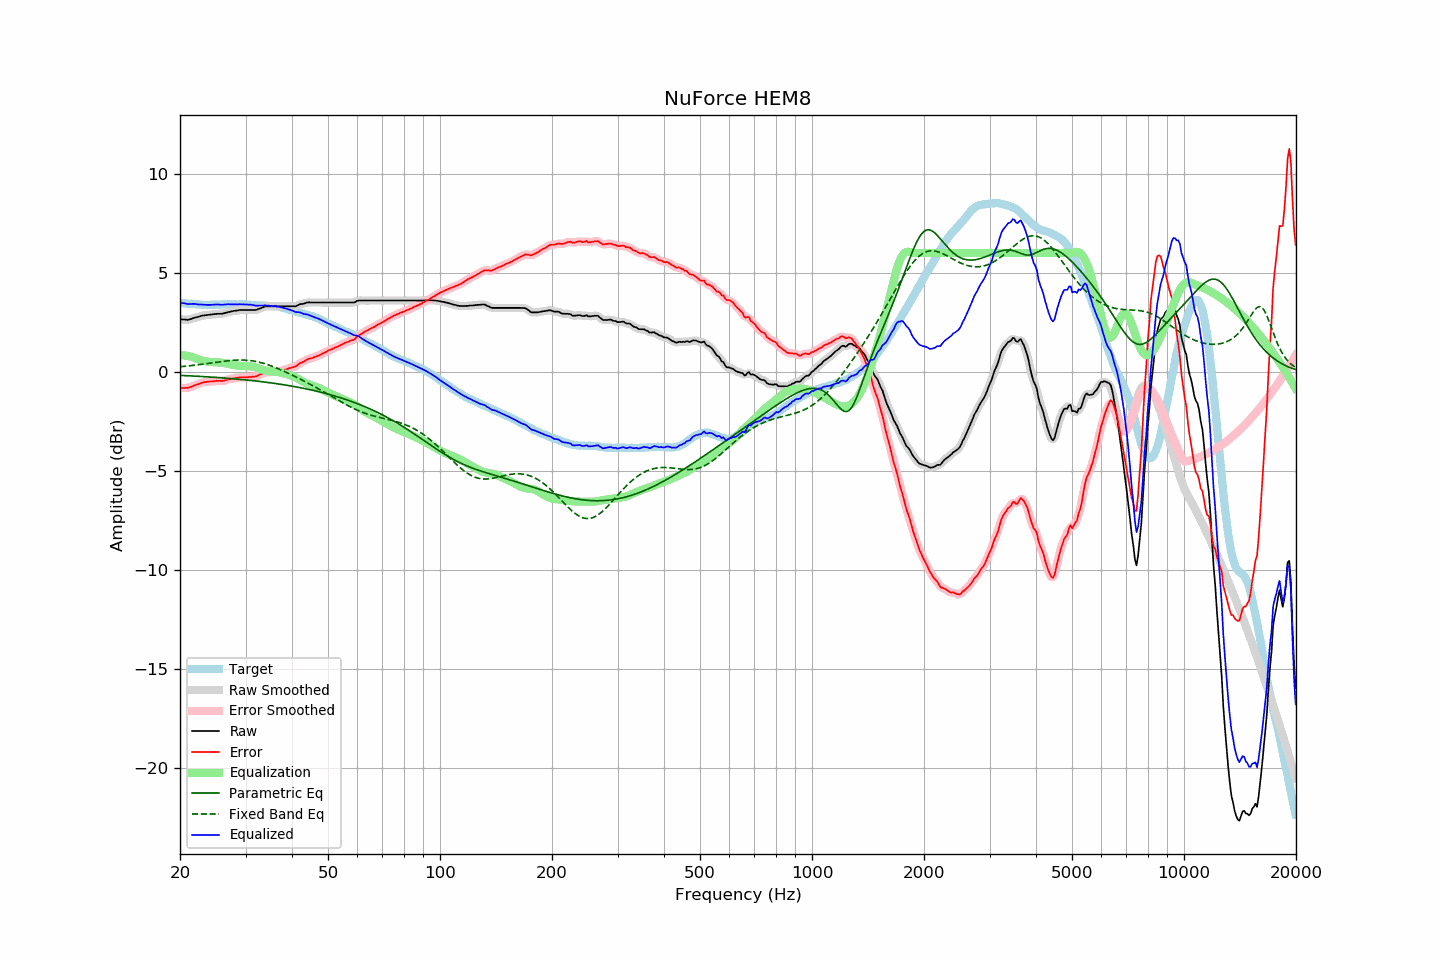

Values plotted in this chart, from the file beside it:
frequency, raw, error, smoothed, error_smoothed, equalization, parametric_eq, fixed_band_eq, equalized_raw, equalized_smoothed, target
20.00, 2.65, -0.82, 2.66, -0.82, 0.83, -0.19, 0.25, 3.49, 3.49, 3.48
20.20, 2.64, -0.82, 2.64, -0.83, 0.83, -0.19, 0.26, 3.47, 3.47, 3.47
20.40, 2.63, -0.82, 2.63, -0.83, 0.83, -0.19, 0.26, 3.46, 3.46, 3.46
20.61, 2.63, -0.82, 2.63, -0.82, 0.82, -0.20, 0.27, 3.45, 3.45, 3.46
20.81, 2.62, -0.81, 2.62, -0.82, 0.81, -0.20, 0.28, 3.43, 3.43, 3.44
21.02, 2.61, -0.82, 2.63, -0.81, 0.80, -0.21, 0.29, 3.41, 3.42, 3.44
21.23, 2.64, -0.78, 2.64, -0.79, 0.78, -0.21, 0.30, 3.42, 3.42, 3.43
21.44, 2.66, -0.77, 2.66, -0.77, 0.76, -0.21, 0.31, 3.42, 3.42, 3.44
21.66, 2.69, -0.73, 2.69, -0.73, 0.73, -0.22, 0.32, 3.42, 3.43, 3.43
21.87, 2.72, -0.69, 2.72, -0.70, 0.70, -0.22, 0.33, 3.43, 3.42, 3.41
22.09, 2.74, -0.66, 2.74, -0.66, 0.67, -0.23, 0.34, 3.41, 3.41, 3.40
22.31, 2.76, -0.64, 2.77, -0.64, 0.64, -0.23, 0.35, 3.40, 3.40, 3.40
22.54, 2.78, -0.61, 2.79, -0.61, 0.61, -0.24, 0.36, 3.39, 3.39, 3.39
22.76, 2.81, -0.58, 2.81, -0.58, 0.58, -0.24, 0.37, 3.39, 3.39, 3.39
22.99, 2.83, -0.55, 2.83, -0.55, 0.56, -0.25, 0.38, 3.39, 3.39, 3.38
23.22, 2.84, -0.53, 2.85, -0.53, 0.54, -0.25, 0.39, 3.38, 3.38, 3.37
23.45, 2.85, -0.53, 2.85, -0.52, 0.52, -0.26, 0.40, 3.38, 3.38, 3.38
23.69, 2.86, -0.51, 2.86, -0.51, 0.51, -0.26, 0.41, 3.37, 3.37, 3.37
23.92, 2.87, -0.50, 2.87, -0.50, 0.50, -0.27, 0.42, 3.37, 3.37, 3.37
24.16, 2.88, -0.50, 2.88, -0.49, 0.49, -0.27, 0.44, 3.37, 3.37, 3.38
24.40, 2.89, -0.49, 2.89, -0.49, 0.49, -0.28, 0.45, 3.38, 3.38, 3.39
24.65, 2.90, -0.48, 2.90, -0.48, 0.48, -0.28, 0.46, 3.38, 3.39, 3.39
24.89, 2.91, -0.47, 2.91, -0.47, 0.48, -0.29, 0.47, 3.39, 3.39, 3.39
25.14, 2.92, -0.46, 2.92, -0.46, 0.47, -0.29, 0.48, 3.40, 3.40, 3.39
25.39, 2.92, -0.46, 2.92, -0.46, 0.47, -0.30, 0.49, 3.39, 3.39, 3.39
25.65, 2.92, -0.46, 2.92, -0.46, 0.46, -0.30, 0.51, 3.39, 3.39, 3.38
25.91, 2.92, -0.47, 2.93, -0.46, 0.45, -0.31, 0.52, 3.38, 3.38, 3.39
26.16, 2.94, -0.46, 2.94, -0.46, 0.44, -0.32, 0.53, 3.39, 3.39, 3.40
26.43, 2.96, -0.44, 2.96, -0.44, 0.43, -0.32, 0.54, 3.39, 3.39, 3.40
26.69, 2.98, -0.42, 2.99, -0.42, 0.42, -0.33, 0.55, 3.40, 3.40, 3.40
26.96, 3.01, -0.39, 3.01, -0.39, 0.40, -0.34, 0.55, 3.41, 3.41, 3.40
27.23, 3.02, -0.38, 3.03, -0.37, 0.38, -0.34, 0.56, 3.40, 3.41, 3.40
27.50, 3.04, -0.35, 3.05, -0.36, 0.36, -0.35, 0.57, 3.40, 3.41, 3.40
27.77, 3.06, -0.34, 3.06, -0.34, 0.34, -0.36, 0.58, 3.40, 3.40, 3.41
28.05, 3.07, -0.33, 3.07, -0.33, 0.33, -0.36, 0.58, 3.40, 3.40, 3.41
28.33, 3.08, -0.31, 3.09, -0.31, 0.31, -0.37, 0.59, 3.40, 3.40, 3.39
28.62, 3.09, -0.30, 3.10, -0.30, 0.30, -0.38, 0.59, 3.40, 3.40, 3.39
28.90, 3.11, -0.29, 3.11, -0.29, 0.30, -0.39, 0.59, 3.41, 3.40, 3.40
29.19, 3.11, -0.29, 3.11, -0.29, 0.29, -0.39, 0.59, 3.40, 3.40, 3.40
29.48, 3.11, -0.28, 3.12, -0.29, 0.29, -0.40, 0.59, 3.40, 3.40, 3.40
29.78, 3.11, -0.28, 3.11, -0.29, 0.28, -0.41, 0.59, 3.40, 3.40, 3.40
30.08, 3.11, -0.29, 3.11, -0.28, 0.28, -0.42, 0.58, 3.39, 3.39, 3.41
30.38, 3.11, -0.28, 3.11, -0.28, 0.28, -0.42, 0.58, 3.39, 3.39, 3.39
30.68, 3.11, -0.27, 3.11, -0.27, 0.28, -0.43, 0.57, 3.39, 3.39, 3.38
30.99, 3.11, -0.27, 3.11, -0.26, 0.27, -0.44, 0.56, 3.38, 3.38, 3.38
31.30, 3.11, -0.25, 3.11, -0.26, 0.26, -0.45, 0.55, 3.37, 3.37, 3.37
31.61, 3.11, -0.25, 3.11, -0.25, 0.24, -0.46, 0.54, 3.36, 3.35, 3.37
31.93, 3.11, -0.24, 3.12, -0.24, 0.22, -0.47, 0.52, 3.34, 3.34, 3.35
32.24, 3.13, -0.22, 3.14, -0.21, 0.20, -0.48, 0.50, 3.33, 3.34, 3.35
32.57, 3.17, -0.17, 3.17, -0.17, 0.17, -0.49, 0.49, 3.34, 3.34, 3.34
32.89, 3.20, -0.13, 3.20, -0.13, 0.14, -0.50, 0.47, 3.34, 3.34, 3.34
33.22, 3.23, -0.10, 3.24, -0.10, 0.11, -0.51, 0.44, 3.34, 3.35, 3.34
33.55, 3.26, -0.07, 3.27, -0.07, 0.08, -0.52, 0.42, 3.35, 3.35, 3.33
33.89, 3.29, -0.05, 3.29, -0.05, 0.06, -0.53, 0.40, 3.35, 3.35, 3.34
34.23, 3.30, -0.02, 3.30, -0.03, 0.04, -0.54, 0.37, 3.34, 3.34, 3.33
34.57, 3.30, -0.02, 3.31, -0.02, 0.03, -0.55, 0.34, 3.33, 3.33, 3.32
34.92, 3.30, -0.02, 3.30, -0.02, 0.02, -0.56, 0.31, 3.32, 3.32, 3.32
35.27, 3.30, -0.03, 3.30, -0.02, 0.01, -0.57, 0.28, 3.32, 3.32, 3.33
35.62, 3.30, -0.01, 3.30, -0.02, 0.01, -0.58, 0.25, 3.31, 3.31, 3.32
35.97, 3.30, -0.01, 3.30, -0.01, 0.00, -0.59, 0.22, 3.31, 3.31, 3.31
... 635 more rows
